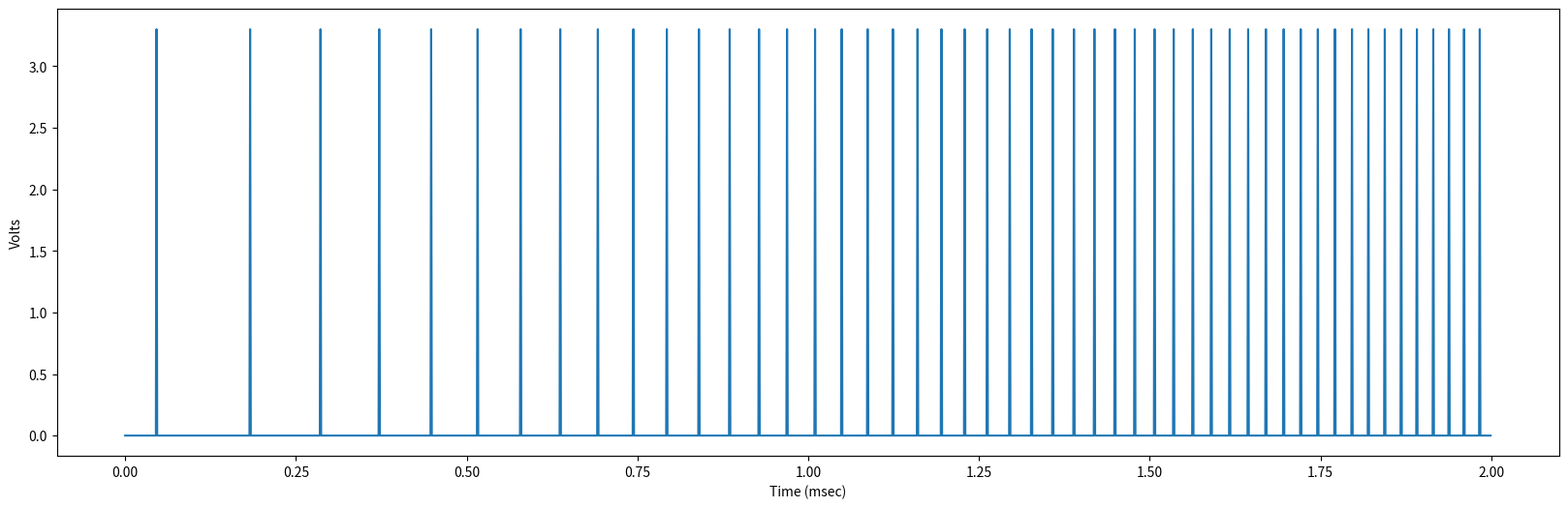

Here is the Python script that generated this plot:
#!/usr/bin/python3

import numpy as np
import matplotlib.pyplot as plt
from scipy import signal

SAMP_FREQ_HZ = 1e6
DUR_MSEC = 2.0

FREQ_START_HZ = 5000
FREQ_END_HZ = 25000

SPIKE_VOLTS = 3.3
SPIKE_DUR_USEC = 50

n = int(SAMP_FREQ_HZ * DUR_MSEC / 1000)

t = np.arange(n)

f1 = FREQ_START_HZ * DUR_MSEC / 1000

f2 = FREQ_END_HZ * DUR_MSEC / 1000

f = np.linspace(f1, f2, n)

s = np.sin(2 * np.pi * t *  f / n)

p = signal.find_peaks(s)[0]

v = np.zeros(n)
v[p] = 3.3

plt.figure(figsize=(20, 6))
plt.plot(t / 1000, v)
plt.xlabel('Time (msec)')
plt.ylabel('Volts')
plt.show()
